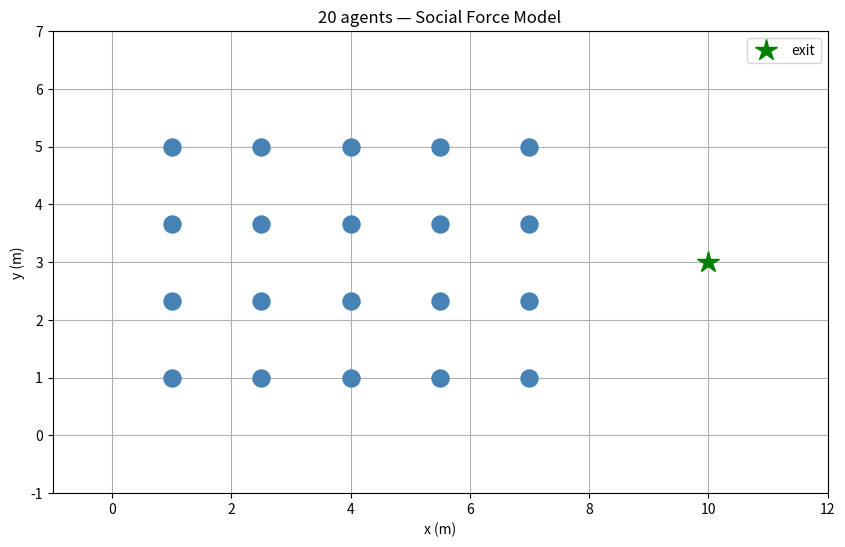

This chart was generated by the following Python code:
import numpy as np
import matplotlib.pyplot as plt
import matplotlib.animation as animation

# ─── parameters ───────────────────────────────────────────────
N     = 20
mass  = 70.0
v0    = 1.5
tau   = 0.5
dt    = 0.05
t_end = 15.0

# ─── starting positions: grid ─────────────────────────────────
cols = 5
rows = 4
xs = np.linspace(1, 7, cols)
ys = np.linspace(1, 5, rows)
grid_x, grid_y = np.meshgrid(xs, ys)
positions  = np.column_stack([grid_x.ravel(), grid_y.ravel()])
velocities = np.zeros((N, 2))

target = np.array([10.0, 3.0])

# ─── forces ───────────────────────────────────────────────────
def self_driving(positions, velocities):
    diff       = target - positions
    dists      = np.linalg.norm(diff, axis=1, keepdims=True)
    directions = diff / dists
    return mass * (v0 * directions - velocities) / tau

def repulsion(positions):
    N = len(positions)
    F = np.zeros((N, 2))
    A, B, k, r = 2000.0, 0.08, 120000.0, 0.5
    for i in range(N):
        for j in range(N):
            if i == j:
                continue
            diff = positions[i] - positions[j]
            d    = np.linalg.norm(diff)
            if d < 1e-6:
                continue
            n       = diff / d
            overlap = r - d
            g       = max(overlap, 0.0)
            F[i]   += (A * np.exp(overlap / B) + k * g) * n
    return F

# ─── run simulation, store frames ─────────────────────────────
frames = [positions.copy()]

t = 0.0
while t < t_end:
    f = self_driving(positions, velocities) + repulsion(positions)
    velocities += f / mass * dt
    positions  += velocities * dt

    reached    = np.linalg.norm(positions - target, axis=1) < 0.5
    positions  = positions[~reached]
    velocities = velocities[~reached]

    frames.append(positions.copy())
    t += dt

# ─── animate ──────────────────────────────────────────────────
fig, ax = plt.subplots(figsize=(10, 6))
scat = ax.scatter([], [], s=150, color='steelblue', zorder=3)
ax.plot(*target, 'g*', markersize=16, label='exit')
ax.set_xlim(-1, 12)
ax.set_ylim(-1, 7)
ax.set_xlabel('x (m)')
ax.set_ylabel('y (m)')
ax.set_title('20 agents — Social Force Model')
ax.grid(True)
ax.legend()

def update(frame):
    step = frames[frame]
    if len(step) > 0:
        scat.set_offsets(step)
    else:
        scat.set_offsets(np.empty((0, 2)))
    return scat,

ani = animation.FuncAnimation(
    fig,
    update,
    frames=len(frames),
    interval=50,
    blit=True,
    repeat=False
)

plt.show()
